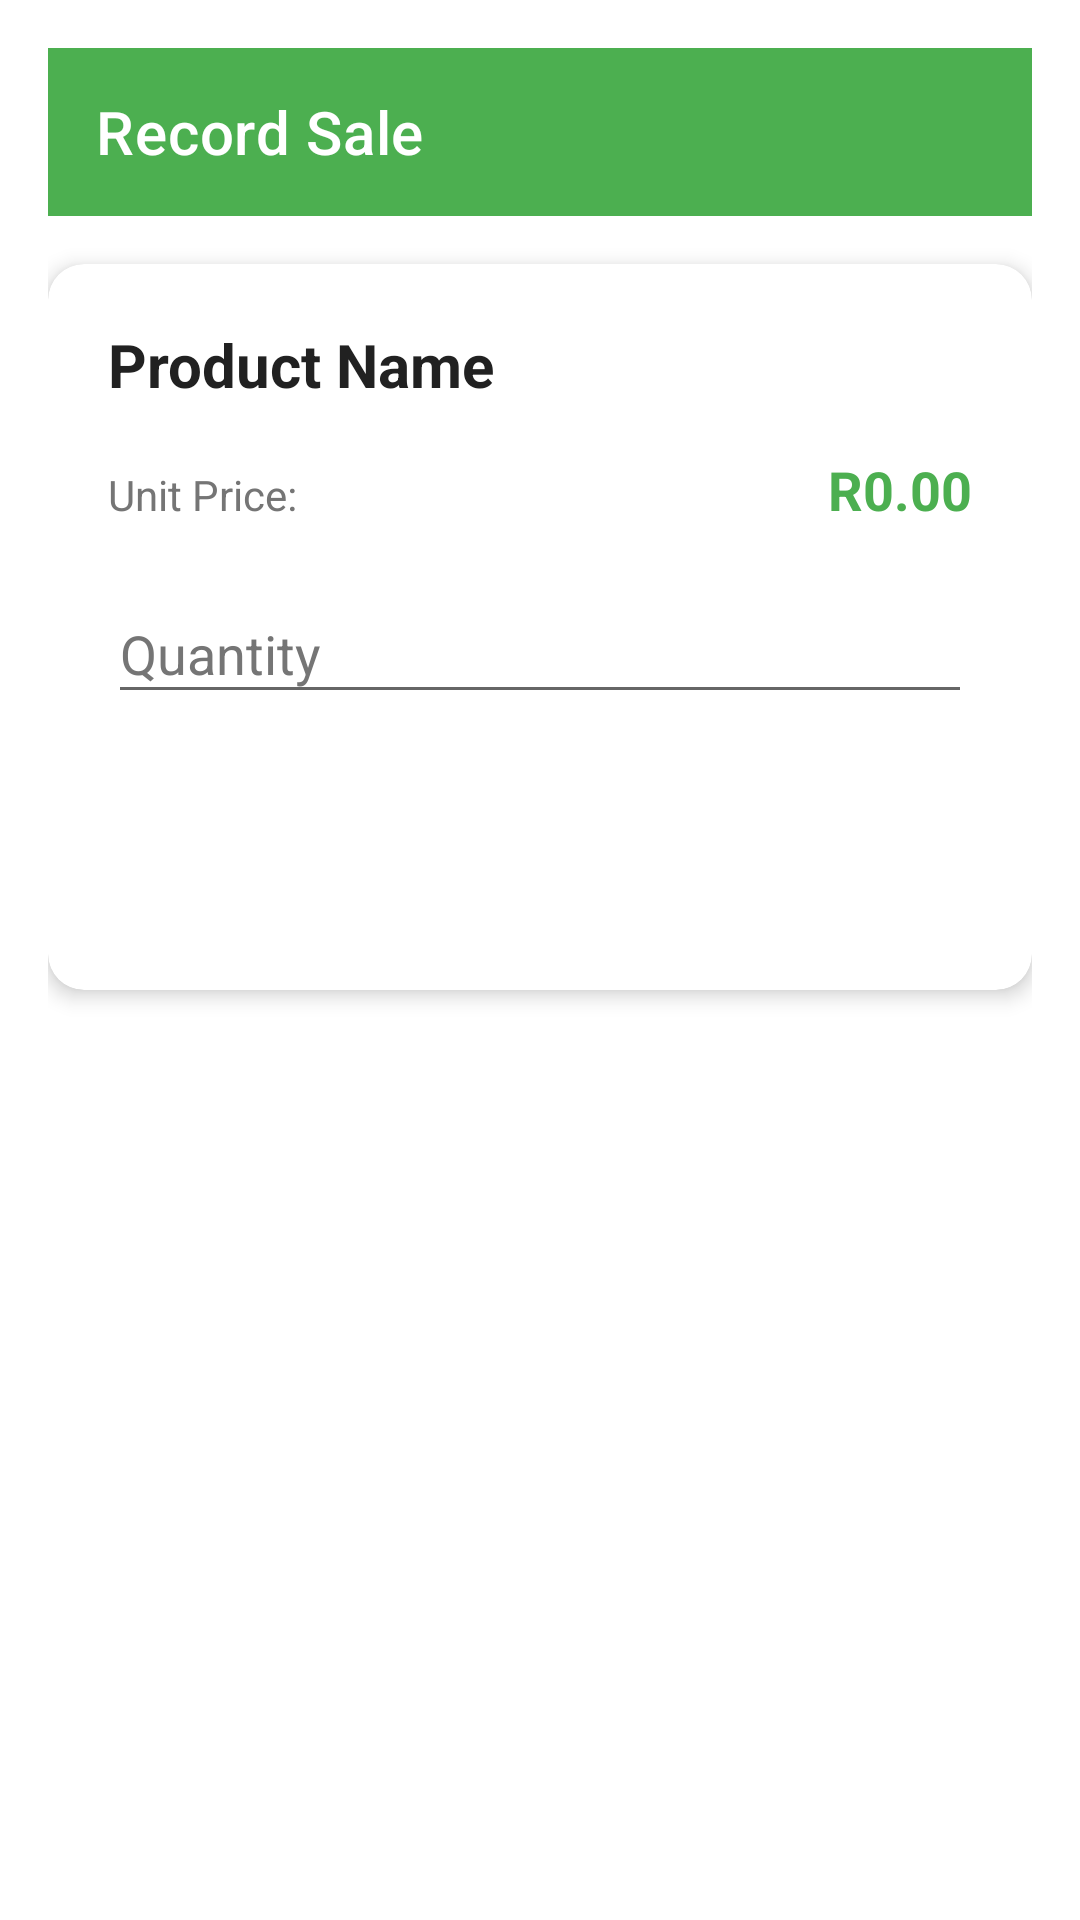

Android layout source for this screen:
<!-- AndroidManifest.xml: application theme Theme.StockMate -->
<!-- res/layout/activity_record_sale.xml -->
<?xml version="1.0" encoding="utf-8"?>
<LinearLayout xmlns:android="http://schemas.android.com/apk/res/android"
    xmlns:app="http://schemas.android.com/apk/res-auto"
    android:layout_width="match_parent"
    android:layout_height="match_parent"
    android:orientation="vertical"
    android:background="@color/background"
    android:padding="16dp">

    <androidx.appcompat.widget.Toolbar
        android:id="@+id/toolbar"
        android:layout_width="match_parent"
        android:layout_height="?attr/actionBarSize"
        android:background="@color/primary"
        app:title="Record Sale"
        app:titleTextColor="@color/white"
        app:navigationIcon="@drawable/ic_back"
        app:navigationIconTint="@color/white" />

    <androidx.cardview.widget.CardView
        android:layout_width="match_parent"
        android:layout_height="wrap_content"
        android:layout_marginTop="16dp"
        app:cardCornerRadius="12dp"
        app:cardElevation="4dp">

        <LinearLayout
            android:layout_width="match_parent"
            android:layout_height="wrap_content"
            android:orientation="vertical"
            android:padding="20dp">

            <TextView
                android:id="@+id/tv_product_name"
                android:layout_width="match_parent"
                android:layout_height="wrap_content"
                android:text="Product Name"
                android:textSize="20sp"
                android:textStyle="bold"
                android:textColor="@color/text_primary" />

            <LinearLayout
                android:layout_width="match_parent"
                android:layout_height="wrap_content"
                android:layout_marginTop="16dp"
                android:orientation="horizontal">

                <TextView
                    android:layout_width="0dp"
                    android:layout_height="wrap_content"
                    android:layout_weight="1"
                    android:text="Unit Price:"
                    android:textColor="@color/text_secondary" />

                <TextView
                    android:id="@+id/tv_unit_price"
                    android:layout_width="wrap_content"
                    android:layout_height="wrap_content"
                    android:text="R0.00"
                    android:textColor="@color/primary"
                    android:textSize="18sp"
                    android:textStyle="bold" />

            </LinearLayout>

            <com.google.android.material.textfield.TextInputLayout
                android:layout_width="match_parent"
                android:layout_height="wrap_content"
                android:layout_marginTop="16dp"
                style="@style/Widget.StockMate.TextInputLayout">

                <EditText
                    android:id="@+id/et_quantity"
                    android:layout_width="match_parent"
                    android:layout_height="wrap_content"
                    android:hint="Quantity"
                    android:inputType="number" />

            </com.google.android.material.textfield.TextInputLayout>

            <Button
                android:id="@+id/btn_record_sale"
                android:layout_width="match_parent"
                android:layout_height="wrap_content"
                android:layout_marginTop="24dp"
                android:text="Record Sale"
                style="@style/Widget.StockMate.Button" />

        </LinearLayout>

    </androidx.cardview.widget.CardView>

</LinearLayout>
<!-- resources referenced by this layout -->
<resources>
  <color name="background">#FFFFFF</color>
  <color name="primary">#4CAF50</color>
  <color name="text_primary">#212121</color>
  <color name="text_secondary">#757575</color>
  <color name="white">#FFFFFFFF</color>
  <style name="Widget.StockMate.Button" parent="Widget.MaterialComponents.Button">
          <item name="backgroundTint">@color/primary</item>
          <item name="cornerRadius">8dp</item>
          <item name="android:textColor">@color/white</item>
          <item name="android:textSize">16sp</item>
          <item name="android:padding">12dp</item>
      </style>
  <style name="Widget.StockMate.TextInputLayout" parent="Widget.MaterialComponents.TextInputLayout.OutlinedBox">
          <item name="boxStrokeColor">@color/primary</item>
          <item name="hintTextColor">@color/primary</item>
          <item name="startIconTint">@color/primary</item>
          <item name="android:textColorHint">@color/text_secondary</item>
          <item name="materialThemeOverlay">@style/ThemeOverlay.StockMate.TextInputEditText</item>
      </style>
  <style name="Theme.StockMate" parent="Theme.MaterialComponents.Light.NoActionBar">
          <item name="colorPrimary">@color/primary</item>
          <item name="colorPrimaryVariant">@color/primary_dark</item>
          <item name="colorOnPrimary">@color/white</item>
          <item name="colorSecondary">@color/accent</item>
          <item name="colorSecondaryVariant">@color/accent</item>
          <item name="colorOnSecondary">@color/white</item>
          <item name="android:statusBarColor">?attr/colorPrimaryVariant</item>
          <item name="android:windowBackground">@color/background</item>
  
          
          <item name="editTextStyle">@style/Widget.StockMate.EditText</item>
          <item name="textInputStyle">@style/Widget.StockMate.TextInputLayout</item>
  
          
          <item name="bottomNavigationStyle">@style/Widget.StockMate.BottomNavigationView</item>
      </style>
  <style name="ThemeOverlay.StockMate.TextInputEditText" parent="">
          <item name="editTextStyle">@style/Widget.StockMate.EditText</item>
      </style>
  <color name="primary_dark">#388E3C</color>
  <color name="accent">#FF9800</color>
  <style name="Widget.StockMate.EditText" parent="Widget.AppCompat.EditText">
          <item name="android:textColor">@color/black</item>
          <item name="android:textColorHint">@color/text_secondary</item>
      </style>
  <style name="Widget.StockMate.BottomNavigationView" parent="Widget.MaterialComponents.BottomNavigationView">
          <item name="itemIconTint">@color/bottom_nav_colors</item>
          <item name="itemTextColor">@color/bottom_nav_colors</item>
          <item name="backgroundTint">@color/white</item>
      </style>
  <color name="black">#FF000000</color>
</resources>
